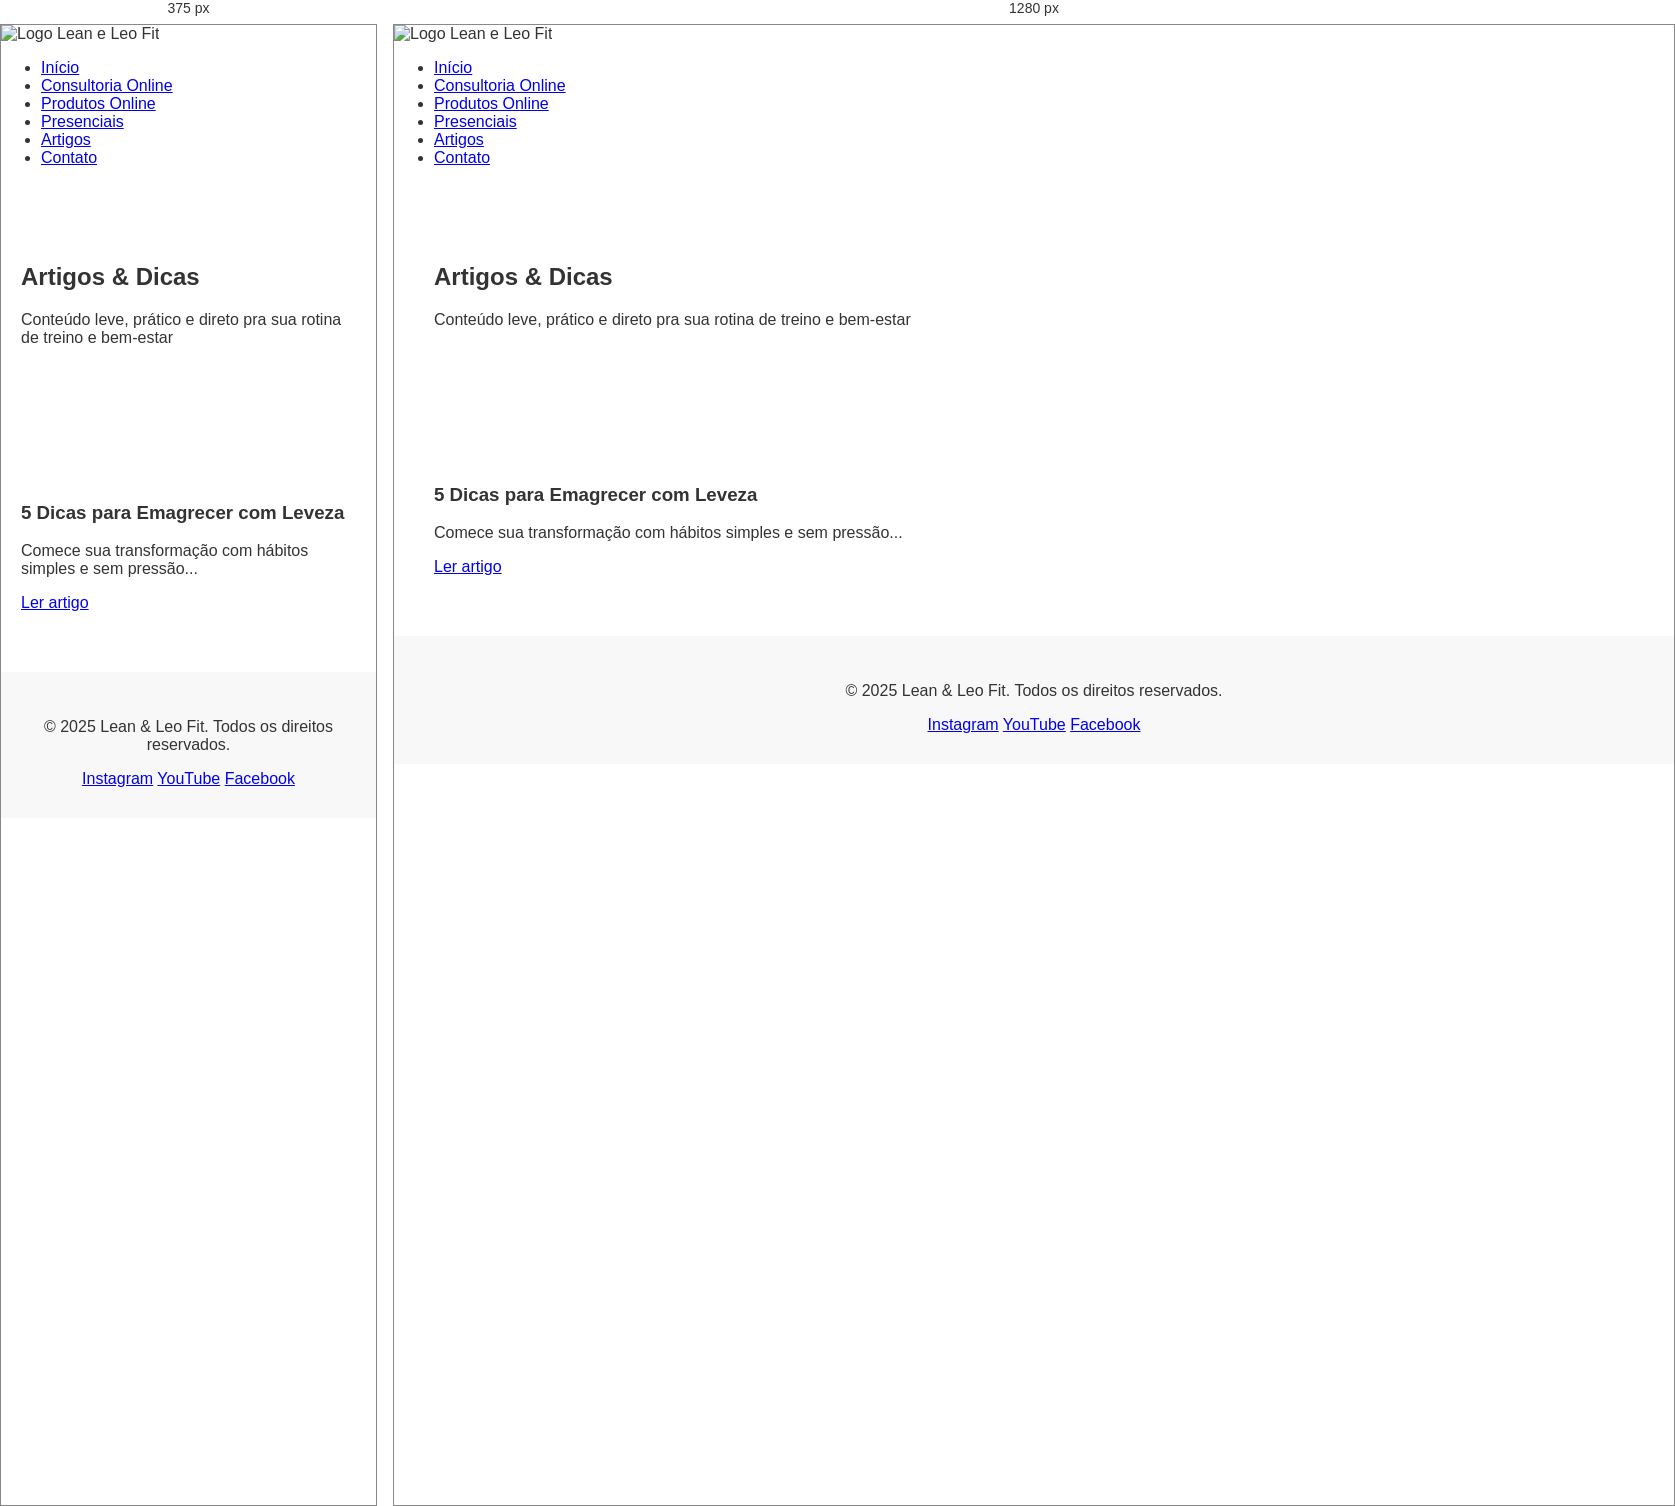
Rendered at 375 px and 1280 px, left to right.

<!-- file: artigos.html -->
<!DOCTYPE html>
<html lang="pt-br">
<head>
  <meta charset="UTF-8" />
  <meta name="viewport" content="width=device-width, initial-scale=1.0"/>
  <title>Artigos - Lean & Leo Fit</title>
  <link rel="stylesheet" href="css/style.css" />
</head>
<body>

  <header>
    <img src="img/logo.png" alt="Logo Lean e Leo Fit" class="logo">
    <nav>
      <ul>
        <li><a href="index.html">Início</a></li>
        <li><a href="consultoria-online.html">Consultoria Online</a></li>
        <li><a href="produtos-online.html">Produtos Online</a></li>
        <li><a href="produtos-presenciais.html">Presenciais</a></li>
        <li><a href="artigos.html" class="ativo">Artigos</a></li>
        <li><a href="contato.html">Contato</a></li>
      </ul>
    </nav>
  </header>

  <section class="banner">
    <h1>Artigos & Dicas</h1>
    <p>Conteúdo leve, prático e direto pra sua rotina de treino e bem-estar</p>
  </section>

  <section class="destaques">
    <div class="cards">
      <div class="card">
        <h3>5 Dicas para Emagrecer com Leveza</h3>
        <p>Comece sua transformação com hábitos simples e sem pressão...</p>
        <a href="artigos/primeiro-artigo.html" class="btn">Ler artigo</a>
      </div>
      <!-- Você pode duplicar esse bloco para cada novo artigo -->
    </div>
  </section>

  <footer>
    <p>&copy; 2025 Lean & Leo Fit. Todos os direitos reservados.</p>
    <div class="redes">
      <a href="https://www.instagram.com/leaneleofit/" target="_blank">Instagram</a>
      <a href="https://www.youtube.com/@leaneleofit" target="_blank">YouTube</a>
      <a href="https://www.facebook.com/leaneleofit" target="_blank">Facebook</a>
    </div>
  </footer>

</body>
</html>


/* @media block from style.css */
@media (max-width: 768px) {
  .topo {
    flex-direction: column;
    align-items: flex-start;
  }

  .menu {
    flex-wrap: wrap;
    margin-top: 10px;
  }

  .menu a {
    font-size: 13px;
    margin: 4px 3px;
  }

  .logo {
    height: 50px;
  }
}